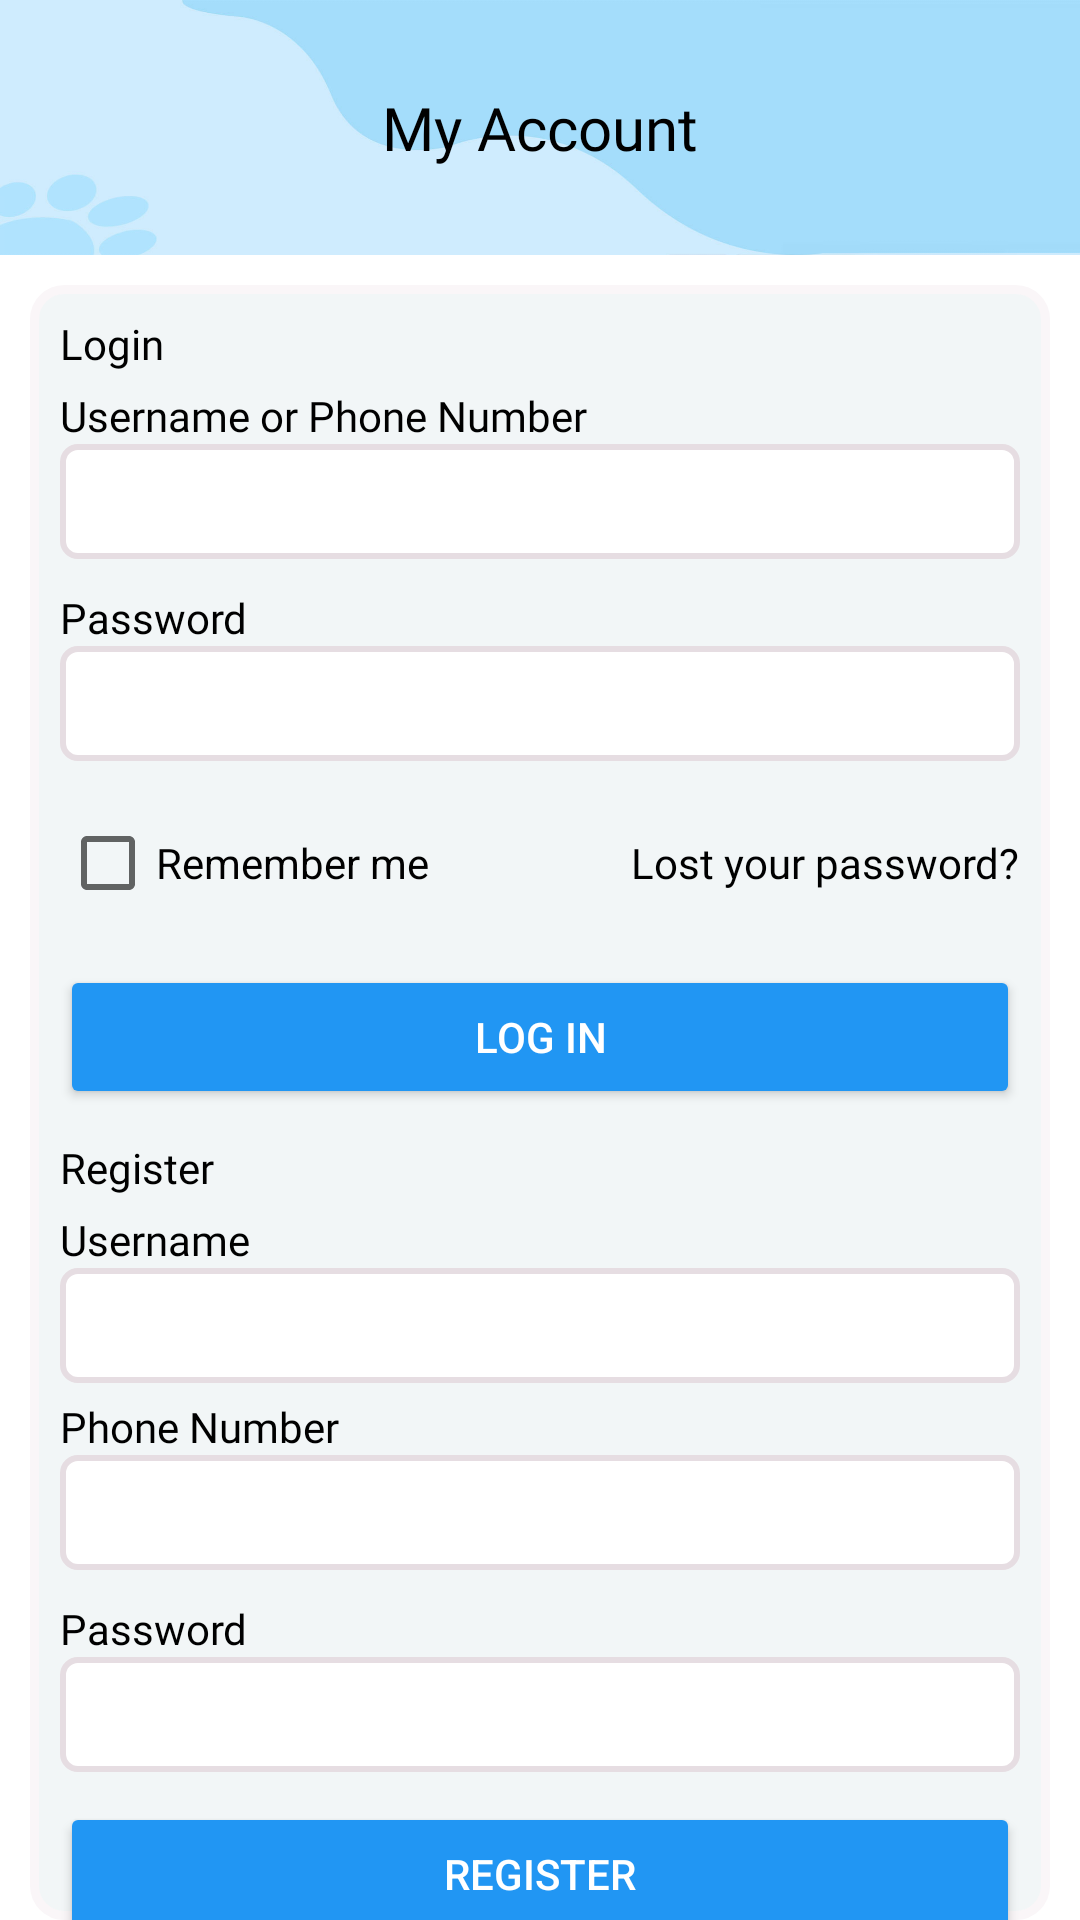

This screen was rendered from an Android layout file. Write that file and the resources it references.
<!-- AndroidManifest.xml: application theme Theme.PetsShopOnline -->
<!-- res/layout/fragment_login.xml -->
<?xml version="1.0" encoding="utf-8"?>
<LinearLayout xmlns:android="http://schemas.android.com/apk/res/android"
    xmlns:tools="http://schemas.android.com/tools"
    android:layout_width="match_parent"
    android:layout_height="match_parent"
    android:orientation="vertical"
    xmlns:app="http://schemas.android.com/apk/res-auto"
    >



    <LinearLayout
        android:layout_width="match_parent"
        android:background="@drawable/page_title"
        android:layout_height="85dp">

        <TextView
            android:layout_width="match_parent"
            android:gravity="center"
            android:textColor="@color/black"
            android:text="@string/my_acc"
            android:textSize="20sp"
            android:fontFamily="@font/poppinsemibold"
            android:layout_gravity="center"
            android:layout_height="wrap_content">

        </TextView>

    </LinearLayout>


    <LinearLayout
        android:layout_width="match_parent"
        android:layout_marginTop="10dp"
        android:layout_marginLeft="10dp"
        android:layout_marginRight="10dp"
        android:orientation="vertical"
        android:background="@drawable/layout_bg"
        android:layout_height="match_parent">

        <androidx.core.widget.NestedScrollView
            android:layout_width="match_parent"
            android:layout_height="match_parent">

            <LinearLayout
                android:layout_width="match_parent"
                android:orientation="vertical"
                android:layout_height="match_parent">

                <TextView
                    android:layout_width="wrap_content"
                    android:text="Login"
                    android:paddingLeft="10dp"
                    android:paddingTop="10dp"
                    android:textColor="@color/black"
                    android:fontFamily="@font/poppinsemibold"
                    android:layout_height="wrap_content">

                </TextView>

                <TextView
                    android:layout_width="wrap_content"
                    android:text="Username or Phone Number"
                    android:textColor="@color/black"
                    android:paddingLeft="10dp"
                    android:paddingTop="5dp"
                    android:fontFamily="@font/poppinsregular"
                    android:layout_height="wrap_content">

                </TextView>

                <LinearLayout
                    android:layout_width="match_parent"
                    android:padding="7dp"
                    android:layout_marginRight="10dp"
                    android:layout_marginLeft="10dp"
                    android:background="@drawable/layout_bg_new"
                    android:layout_height="wrap_content">
                    <EditText
                        android:layout_width="match_parent"
                        android:background="@null"

                        android:fontFamily="@font/poppinsregular"
                        android:layout_height="wrap_content">

                    </EditText>


                </LinearLayout>

                <TextView
                    android:layout_width="wrap_content"
                    android:text="Password"
                    android:textColor="@color/black"
                    android:paddingLeft="10dp"
                    android:paddingTop="10dp"
                    android:fontFamily="@font/poppinsregular"
                    android:layout_height="wrap_content">

                </TextView>

                <LinearLayout
                    android:layout_width="match_parent"
                    android:padding="7dp"
                    android:layout_marginRight="10dp"
                    android:layout_marginLeft="10dp"
                    android:background="@drawable/layout_bg_new"
                    android:layout_height="wrap_content">
                    <EditText
                        android:layout_width="match_parent"
                        android:background="@null"
                        android:fontFamily="@font/poppinsregular"
                        android:layout_height="wrap_content">

                    </EditText>


                </LinearLayout>

                <RelativeLayout
                    android:layout_width="match_parent"
                    android:paddingLeft="10dp"
                    android:paddingTop="10dp"
                    android:paddingRight="10dp"
                    android:orientation="horizontal"
                    android:layout_height="wrap_content">

                    <CheckBox
                        android:layout_width="wrap_content"
                        android:text="Remember me"
                        android:layout_height="wrap_content">

                    </CheckBox>

                    <TextView
                        android:layout_width="wrap_content"
                        android:text="Lost your password?"
                        android:textColor="@color/black"
                        android:paddingLeft="10dp"
                        android:layout_alignParentRight="true"
                        android:layout_centerInParent="true"
                        android:paddingTop="10dp"
                        android:fontFamily="@font/poppinsregular"
                        android:layout_height="wrap_content">

                    </TextView>


                </RelativeLayout>


                <LinearLayout
                    android:layout_width="match_parent"
                    android:paddingLeft="10dp"
                    android:paddingTop="10dp"
                    android:paddingRight="10dp"
                    android:orientation="horizontal"
                    android:layout_height="wrap_content">


                    <Button
                        android:layout_width="match_parent"
                        android:text="Log in"
                        android:backgroundTint="@color/light_blue_color"
                        android:textColor="@color/white"
                        android:layout_height="wrap_content">

                    </Button>
                </LinearLayout>

                <TextView
                    android:layout_width="wrap_content"
                    android:text="Register"
                    android:paddingLeft="10dp"
                    android:paddingTop="10dp"
                    android:textColor="@color/black"
                    android:fontFamily="@font/poppinsemibold"
                    android:layout_height="wrap_content">

                </TextView>

                <TextView
                    android:layout_width="wrap_content"
                    android:text="Username"
                    android:textColor="@color/black"
                    android:paddingLeft="10dp"
                    android:paddingTop="5dp"
                    android:fontFamily="@font/poppinsregular"
                    android:layout_height="wrap_content">

                </TextView>

                <LinearLayout
                    android:layout_width="match_parent"
                    android:padding="7dp"
                    android:layout_marginRight="10dp"
                    android:layout_marginLeft="10dp"
                    android:background="@drawable/layout_bg_new"
                    android:layout_height="wrap_content">
                    <EditText
                        android:layout_width="match_parent"
                        android:background="@null"

                        android:fontFamily="@font/poppinsregular"
                        android:layout_height="wrap_content">

                    </EditText>


                </LinearLayout>

                <TextView
                    android:layout_width="wrap_content"
                    android:text="Phone Number"
                    android:textColor="@color/black"
                    android:paddingLeft="10dp"
                    android:paddingTop="5dp"
                    android:fontFamily="@font/poppinsregular"
                    android:layout_height="wrap_content">

                </TextView>

                <LinearLayout
                    android:layout_width="match_parent"
                    android:padding="7dp"
                    android:layout_marginRight="10dp"
                    android:layout_marginLeft="10dp"
                    android:background="@drawable/layout_bg_new"
                    android:layout_height="wrap_content">
                    <EditText
                        android:layout_width="match_parent"
                        android:background="@null"

                        android:fontFamily="@font/poppinsregular"
                        android:layout_height="wrap_content">

                    </EditText>


                </LinearLayout>

                <TextView
                    android:layout_width="wrap_content"
                    android:text="Password"
                    android:textColor="@color/black"
                    android:paddingLeft="10dp"
                    android:paddingTop="10dp"
                    android:fontFamily="@font/poppinsregular"
                    android:layout_height="wrap_content">

                </TextView>

                <LinearLayout
                    android:layout_width="match_parent"
                    android:padding="7dp"
                    android:layout_marginRight="10dp"
                    android:layout_marginLeft="10dp"
                    android:background="@drawable/layout_bg_new"
                    android:layout_height="wrap_content">
                    <EditText
                        android:layout_width="match_parent"
                        android:background="@null"
                        android:fontFamily="@font/poppinsregular"
                        android:layout_height="wrap_content">

                    </EditText>


                </LinearLayout>





                <LinearLayout
                    android:layout_width="match_parent"
                    android:paddingLeft="10dp"
                    android:paddingTop="10dp"
                    android:paddingRight="10dp"
                    android:orientation="horizontal"
                    android:layout_height="wrap_content">


                    <Button
                        android:layout_width="match_parent"
                        android:text="register"
                        android:backgroundTint="@color/light_blue_color"
                        android:textColor="@color/white"
                        android:layout_height="wrap_content">

                    </Button>
                </LinearLayout>


            </LinearLayout>


        </androidx.core.widget.NestedScrollView>





    </LinearLayout>



</LinearLayout>
<!-- resources referenced by this layout -->
<resources>
  <color name="black">#FF000000</color>
  <color name="light_blue_color">#2196F3</color>
  <color name="white">#FFFFFFFF</color>
  <!-- drawable layout_bg (drawable) -->
  <?xml version="1.0" encoding="UTF-8"?>
  <shape xmlns:android="http://schemas.android.com/apk/res/android">
      <solid android:color="#F2F6F7"/>
      <stroke android:width="3dp" android:color="#FAF6F8" />
      <corners android:radius="10dp"/>
      <padding android:left="0dp" android:top="0dp" android:right="0dp" android:bottom="0dp" />
  </shape>
  <!-- drawable layout_bg_new (drawable) -->
  <?xml version="1.0" encoding="UTF-8"?>
  <shape xmlns:android="http://schemas.android.com/apk/res/android">
      <solid android:color="#ffffff"/>
      <stroke android:width="2dp" android:color="#E6DDE2" />
      <corners android:radius="5dp"/>
      <padding android:left="0dp" android:top="0dp" android:right="0dp" android:bottom="0dp" />
  </shape>
  <!-- drawable page_title: jpg bitmap (drawable, 18145 bytes) -->
  <string name="my_acc">My Account</string>
  <style name="Theme.PetsShopOnline" parent="Theme.MaterialComponents.DayNight.NoActionBar">
          
          <item name="colorPrimary">@color/purple_500</item>
          <item name="colorPrimaryVariant">@color/purple_700</item>
          <item name="colorOnPrimary">@color/white</item>
          
          <item name="colorSecondary">@color/teal_200</item>
          <item name="colorSecondaryVariant">@color/teal_700</item>
          <item name="colorOnSecondary">@color/black</item>
          
          <item name="android:statusBarColor" tools:targetApi="l">?attr/colorPrimaryVariant</item>
  
          
      </style>
  <color name="purple_500">#2196F3</color>
  <color name="purple_700">#F44336</color>
  <color name="teal_200">#FFBF00</color>
  <color name="teal_700">#FF018786</color>
</resources>
